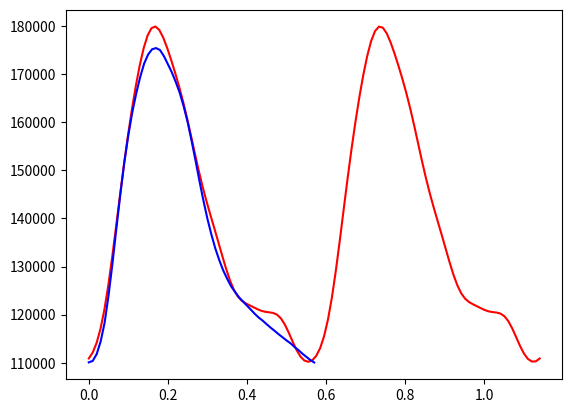

Generate this figure with matplotlib:
import numpy as np
from scipy.optimize import minimize
import matplotlib.pyplot as plt
import math

t = np.array([0.00,
0.01,
0.02,
0.03,
0.04,
0.05,
0.06,
0.07,
0.08,
0.09,
0.10,
0.11,
0.12,
0.13,
0.14,
0.15,
0.16,
0.17,
0.18,
0.19,
0.20,
0.21,
0.22,
0.23,
0.24,
0.25,
0.26,
0.27,
0.28,
0.29,
0.30,
0.31,
0.32,
0.33,
0.34,
0.35,
0.36,
0.37,
0.38,
0.39,
0.40,
0.41,
0.42,
0.43,
0.44,
0.45,
0.46,
0.47,
0.48,
0.49,
0.50,
0.51,
0.52,
0.53,
0.54,
0.55,
0.56,
0.57,])



Q = np.array([64.90,
65.11,
66.11,
67.96,
70.70,
74.74,
79.48,
84.69,
89.68,
94.34,
98.26,
101.64,
104.42,
106.83,
108.81,
110.14,
110.91,
111.09,
110.80,
109.90,
108.72,
107.52,
106.09,
104.51,
102.51,
100.20,
97.44,
94.54,
91.50,
88.64,
86.00,
83.69,
81.63,
79.91,
78.40,
77.17,
76.06,
75.23,
74.44,
73.83,
73.23,
72.63,
72.01,
71.47,
71.01,
70.49,
69.99,
69.52,
69.03,
68.58,
68.12,
67.70,
67.17,
66.70,
66.18,
65.71,
65.25,
64.88])

Qq = np.zeros(len(Q))

for i in range(0,len(Q)):
	Qq[i] = Q[len(Q)-i-1]

# plt.plot(t, Qq)

def diff(x,Q,t):
	s = len(Q)
	guessQ = np.zeros(s)

	guessQ[:] = x[0] + x[1] * np.sin(2 * np.pi/0.57 * t[:] + x[2]) + x[3] * np.sin(4*np.pi/0.57 * t[:] + x[4]) + x[5] * np.sin(6 * np.pi/0.57 *t[:] + x[6]) - x[7] * np.sin(14*np.pi/0.57 * t[:] +x[8])

	return np.sum((Q/0.00075 - guessQ)**2)

x0 = np.array([1.,1., 0.5, 1.,  0.5, 1., 0.5,1.,0.5])

# print(diff(x0,Q,t))

a = minimize(diff, x0, args = (1.085*Q+13,t), method='L-BFGS-B')
xx = a.x
print(xx)

x=xx

s = len(Q)
guessQ = np.zeros(s)

tt= np.linspace(0, 2*0.57, 2*58)
guessQ = x[0] + x[1] * np.sin(2 * np.pi/0.57 * tt + x[2]) + x[3] * np.sin(4*np.pi/0.57 * tt + x[4]) + x[5] * np.sin(6 * np.pi/0.57 *tt + x[6]) - x[7] * np.sin(14*np.pi/0.57 * tt +x[8])



plt.plot(tt, guessQ, 'r')
plt.plot (t, 1.06*(Q+13)/0.00075,'b')
plt.show()

